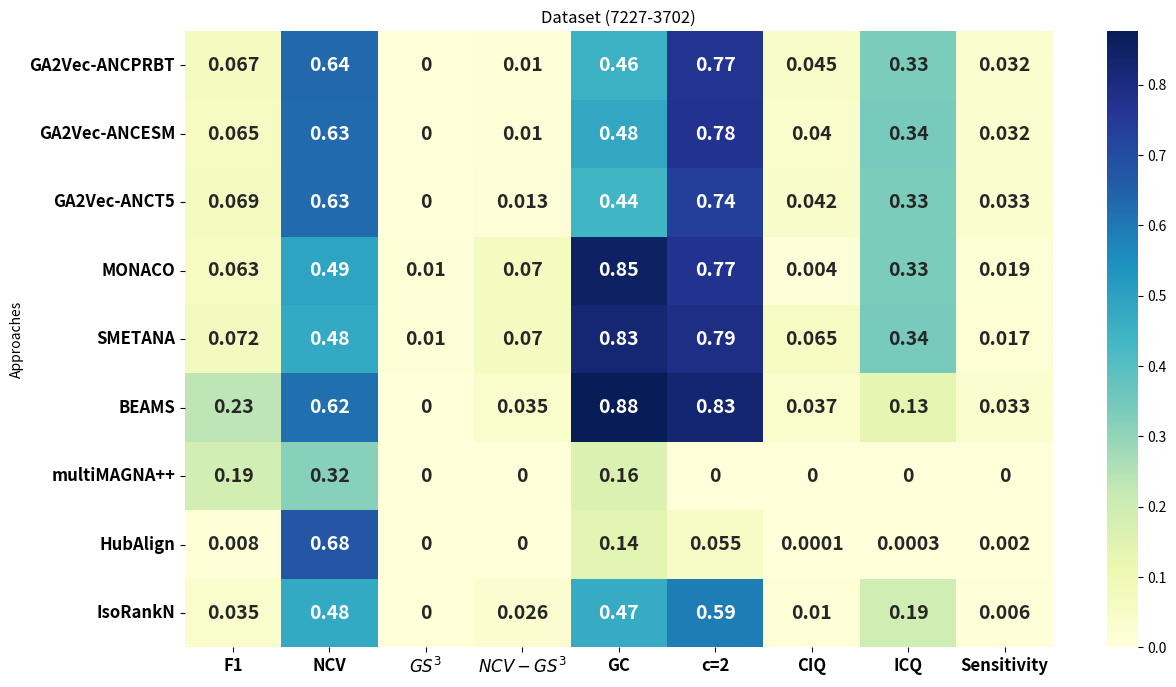

This figure's Python source:
import numpy as np
import pandas as pd
import seaborn as sns
import matplotlib.pyplot as plt


data_align = {
    "Approaches": [
        "GA2Vec-ANCPRBT",
        "GA2Vec-ANCESM",
        "GA2Vec-ANCT5",
"MONACO",
         "SMETANA",
        "BEAMS",
        "multiMAGNA++",
"HubAlign",
"IsoRankN"
    ],
"F1": [0.067, 0.065, 0.069, 0.063, 0.072, 0.234, 0.186, 0.008, 0.035],
    "NCV": [0.635, 0.632, 0.633, 0.490, 0.476, 0.616, 0.316, 0.675, 0.476],
    "$GS^3$": [0, 0, 0, 0.01, 0.01, 0, 0, 0, 0],
    "$NCV-GS^3$": [0.010, 0.010, 0.013, 0.070, 0.070, 0.035, 0, 0, 0.026],
    "GC": [0.455, 0.480, 0.438, 0.853, 0.826, 0.876, 0.161, 0.141, 0.469],
    "c=2": [0.773, 0.775, 0.736, 0.774, 0.793, 0.833, 0, 0.055, 0.589],
    "CIQ": [0.045, 0.040, 0.042, 0.004, 0.065, 0.037, 0, 0.0001, 0.010],
    "ICQ": [0.333, 0.339, 0.334, 0.334, 0.341, 0.131, 0, 0.0003, 0.193],
    "Sensitivity": [0.032, 0.032, 0.033, 0.019, 0.017, 0.033, 0, 0.002, 0.0060]
}

# Create DataFrame
df = pd.DataFrame(data_align)
df.set_index("Approaches", inplace=True)

plt.figure(figsize=(14, 8))
sns.heatmap(df, annot=True, cmap="YlGnBu", cbar=True,  annot_kws={"size": 14, "weight": "bold"})
plt.xticks(fontsize=12, weight='bold')  # Increase size and boldness of x-axis labels
plt.yticks(fontsize=12, weight='bold')  # Increase size and boldness of y-axis labels
plt.title("Dataset (7227-3702)")
plt.savefig("Figure-7227-3702.eps")
